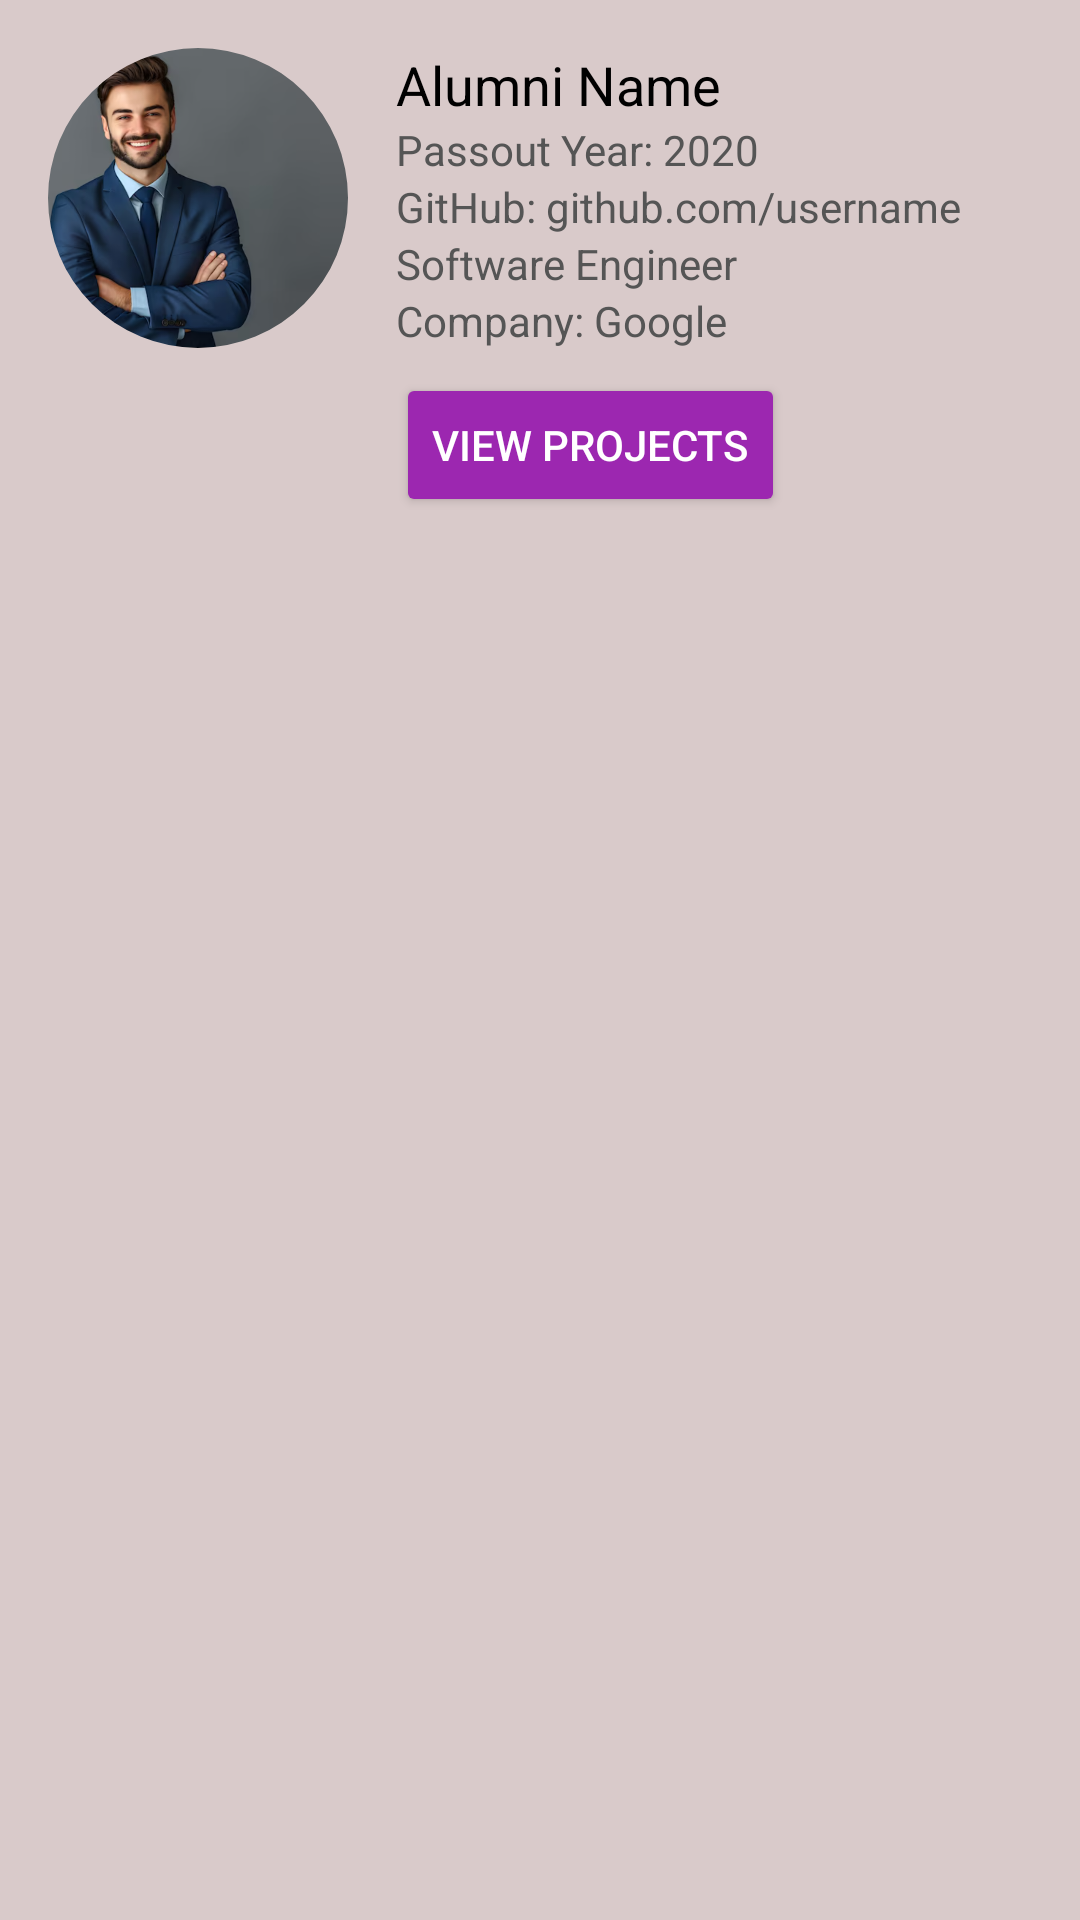

Here is an Android app screen rendered from its layout file. Give the layout XML and the strings, colors and styles it references.
<!-- AndroidManifest.xml: application theme Theme.Alumini_Project -->
<!-- res/layout/alumni_item.xml -->
<?xml version="1.0" encoding="utf-8"?>
<LinearLayout
    xmlns:android="http://schemas.android.com/apk/res/android"
    xmlns:app="http://schemas.android.com/apk/res-auto"
    android:layout_width="match_parent"
    android:layout_height="wrap_content"
    android:orientation="horizontal"
    android:background="#D9CACA"
    android:padding="16dp">

    
    <com.google.android.material.imageview.ShapeableImageView
        android:id="@+id/alumni_image"
        android:layout_width="100dp"
        android:layout_height="100dp"
        android:scaleType="centerCrop"
        app:shapeAppearanceOverlay="@style/roundedImageView"
        android:background="@drawable/circular_border"
        android:src="@drawable/alumni_image1" /> 

    
    <LinearLayout
        android:layout_width="0dp"
        android:layout_height="wrap_content"
        android:layout_weight="1"
        android:orientation="vertical"
        android:paddingStart="16dp">

        
        <TextView
            android:id="@+id/alumni_name"
            android:layout_width="wrap_content"
            android:layout_height="wrap_content"
            android:text="Alumni Name"
            android:textSize="18sp"
            android:textColor="#000" />

        
        <TextView
            android:id="@+id/alumni_passout_year"
            android:layout_width="wrap_content"
            android:layout_height="wrap_content"
            android:text="Passout Year: 2020"
            android:textSize="14sp"
            android:textColor="#555" />

        
        <TextView
            android:id="@+id/alumni_github_id"
            android:layout_width="wrap_content"
            android:layout_height="wrap_content"
            android:text="GitHub: github.com/username"
            android:textSize="14sp"
            android:textColor="#555" />

        
        <TextView
            android:id="@+id/alumni_job_position"
            android:layout_width="wrap_content"
            android:layout_height="wrap_content"
            android:text="Software Engineer"
            android:textSize="14sp"
            android:textColor="#555" />

        
        <TextView
            android:id="@+id/alumni_company"
            android:layout_width="wrap_content"
            android:layout_height="wrap_content"
            android:text="Company: Google"
            android:textSize="14sp"
            android:textColor="#555" />

        
        <Button
            android:id="@+id/view_projects_button"
            android:layout_width="wrap_content"
            android:layout_height="wrap_content"
            android:text="View Projects"
            android:backgroundTint="#9C27B0"
            android:textColor="#FFF"
            android:layout_marginTop="8dp"/>
    </LinearLayout>

</LinearLayout>
<!-- resources referenced by this layout -->
<resources>
  <!-- drawable alumni_image1: png bitmap (drawable, 293679 bytes) -->
  <!-- drawable circular_border (drawable) -->
  <?xml version="1.0" encoding="utf-8"?>
  <shape xmlns:android="http://schemas.android.com/apk/res/android">
      <solid android:color="@color/dark_grey"/>
      <corners android:radius="60dp"/> 
      <stroke android:width="2dp" android:color="#757575"/> 
  </shape>
  <style name="roundedImageView">
          <item name="cornerFamily">rounded</item>
          <item name="cornerSize">50%</item>
      </style>
  <style name="Theme.Alumini_Project" parent="Base.Theme.Alumini_Project" />
  <color name="dark_grey">#D6DBDF</color>
  <style name="Base.Theme.Alumini_Project" parent="Theme.Material3.DayNight.NoActionBar">
          
          
      </style>
</resources>
